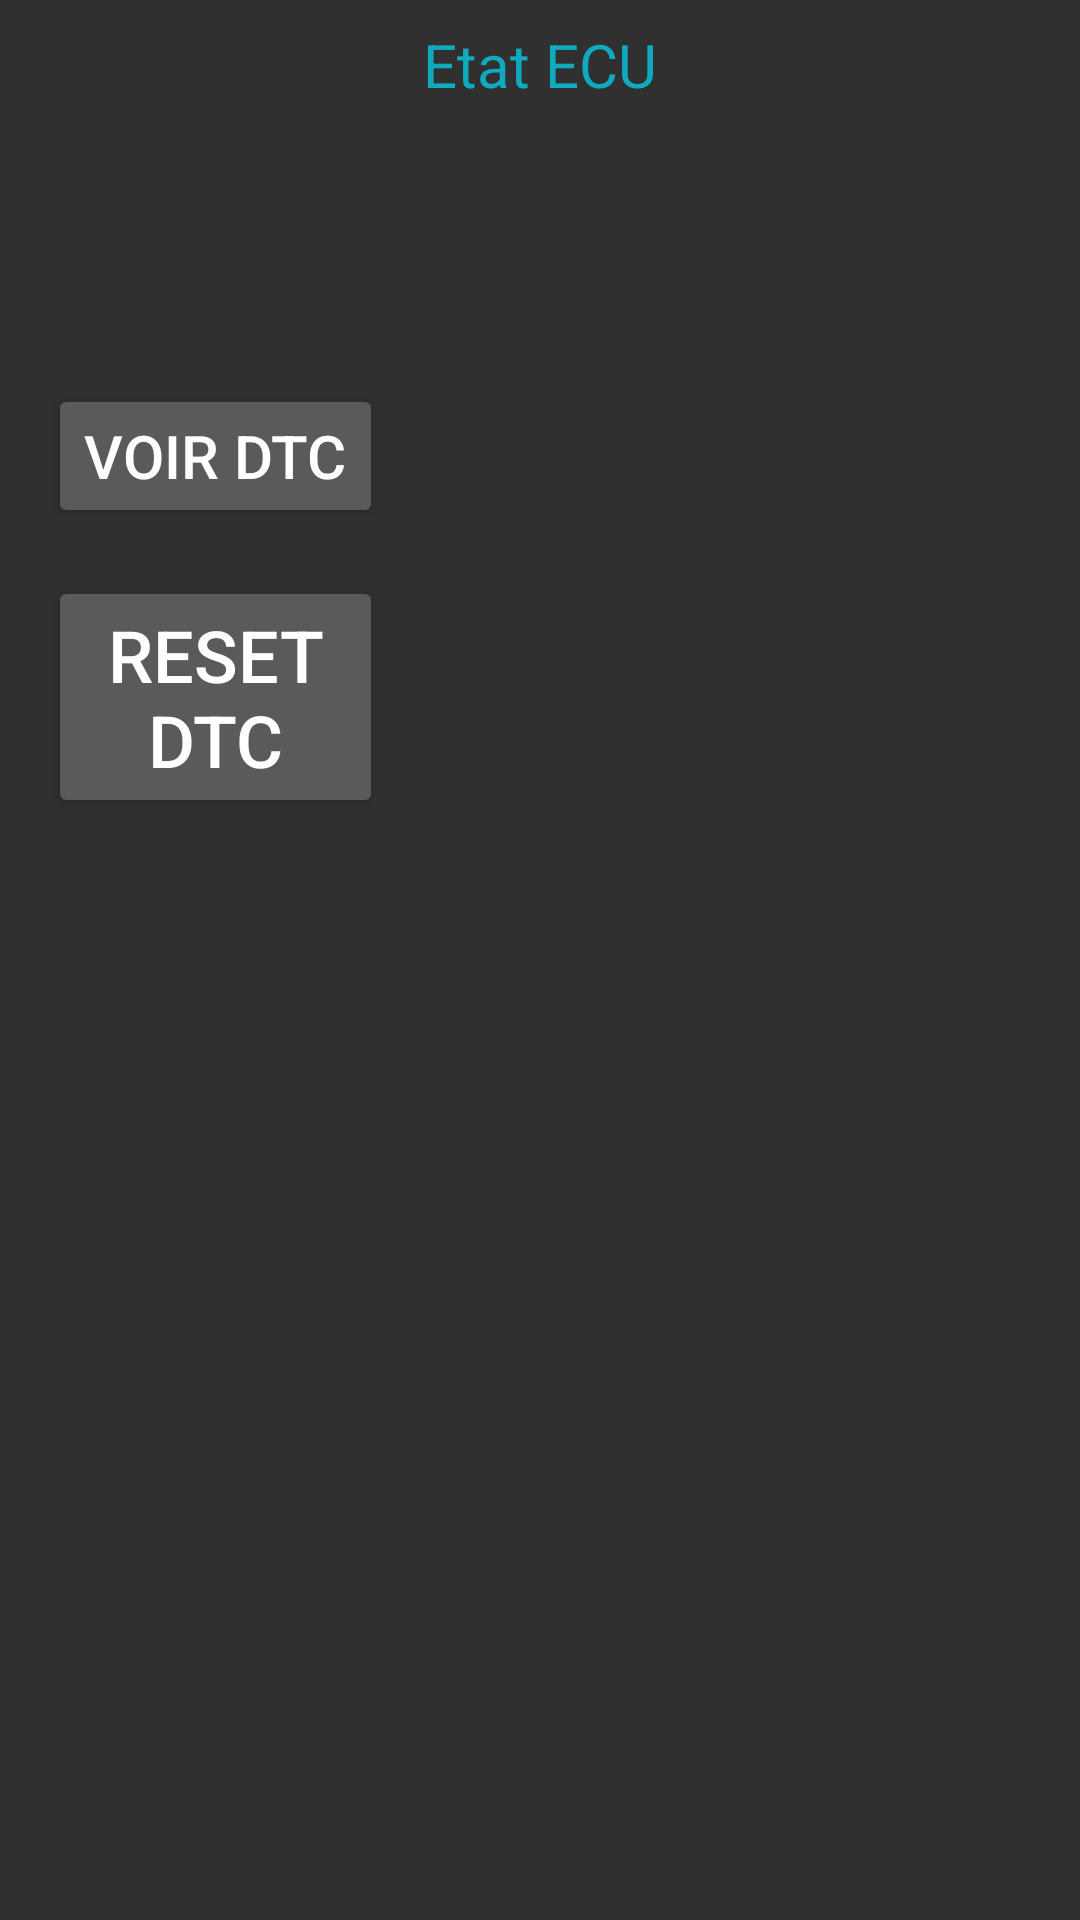

Write the Android layout XML for this screen, with the resource values it uses.
<!-- AndroidManifest.xml: application theme AppTheme -->
<!-- res/layout/computer_display.xml -->
<?xml version="1.0" encoding="utf-8"?>
<androidx.constraintlayout.widget.ConstraintLayout
    xmlns:android="http://schemas.android.com/apk/res/android"
    xmlns:app="http://schemas.android.com/apk/res-auto"
    xmlns:tools="http://schemas.android.com/tools"
    android:layout_width="match_parent"
    android:layout_height="match_parent"
    tools:ignore="MissingDefaultResource">

    <RelativeLayout
        android:layout_width="match_parent"
        android:layout_height="match_parent"
        app:layout_constraintBottom_toBottomOf="parent"
        app:layout_constraintEnd_toEndOf="parent"
        app:layout_constraintStart_toStartOf="parent"
        app:layout_constraintTop_toTopOf="parent">

        <androidx.constraintlayout.widget.ConstraintLayout
            android:layout_width="match_parent"
            android:layout_height="match_parent">

            <TextView
                android:id="@+id/ptcframe"
                android:layout_width="491dp"
                android:layout_height="529dp"
                android:layout_marginStart="24dp"
                android:scrollbars="vertical"
                android:textAlignment="textEnd"
                android:textColor="@color/white_text"
                android:textSize="16sp"
                app:layout_constraintStart_toEndOf="@+id/ptcbutton"
                app:layout_constraintTop_toTopOf="@+id/ptcbutton" />

            <TextView
                android:id="@+id/ac_header"
                android:layout_width="wrap_content"
                android:layout_height="wrap_content"
                android:layout_marginTop="8dp"
                android:text="@string/computer_state"
                android:textColor="#0FAABD"
                android:textSize="20sp"
                app:layout_constraintEnd_toEndOf="parent"
                app:layout_constraintStart_toStartOf="parent"
                app:layout_constraintTop_toTopOf="parent" />

            <Button
                android:id="@+id/ptcbutton"
                android:layout_width="wrap_content"
                android:layout_height="wrap_content"
                android:layout_marginStart="16dp"
                android:layout_marginTop="128dp"
                android:text="@string/ptc_dtc"
                android:textSize="20sp"
                app:layout_constraintStart_toStartOf="parent"
                app:layout_constraintTop_toTopOf="parent" />

            <RadioGroup
                android:id="@+id/radioGroup"
                android:layout_width="316dp"
                android:layout_height="wrap_content"
                android:layout_marginStart="64dp"
                app:layout_constraintStart_toEndOf="@+id/ptcframe"
                app:layout_constraintTop_toTopOf="@+id/ptcframe">

                <TextView
                    android:id="@+id/textView9"
                    android:layout_width="match_parent"
                    android:layout_height="wrap_content"
                    android:text="@string/car_parameters"
                    android:textSize="18sp"/>

                <com.google.android.material.switchmaterial.SwitchMaterial
                    android:id="@+id/mirrorswitch"
                    android:layout_width="match_parent"
                    android:layout_height="wrap_content"
                    android:enabled="true"
                    android:minHeight="48dp"
                    android:text="@string/mirror_autofolding"
                    tools:checked="true" />

                <com.google.android.material.switchmaterial.SwitchMaterial
                    android:id="@+id/startstopswitch"
                    android:layout_width="match_parent"
                    android:layout_height="wrap_content"
                    android:enabled="true"
                    android:minHeight="48dp"
                    android:text="@string/start_stop"
                    tools:checked="true" />

                <com.google.android.material.switchmaterial.SwitchMaterial
                    android:id="@+id/carparkswitch"
                    android:layout_width="match_parent"
                    android:layout_height="wrap_content"
                    android:enabled="true"
                    android:minHeight="48dp"
                    android:text="@string/car_park_signal"
                    tools:checked="true" />

                <com.google.android.material.switchmaterial.SwitchMaterial
                    android:id="@+id/rearbrakeswitch"
                    android:layout_width="match_parent"
                    android:layout_height="wrap_content"
                    android:enabled="true"
                    android:minHeight="48dp"
                    android:text="@string/overspeed_buzzer"
                    tools:checked="true" />
            </RadioGroup>

            <Button
                android:id="@+id/reset_dtc"
                android:layout_width="0dp"
                android:layout_height="wrap_content"
                android:layout_marginTop="16dp"
                android:text="Reset DTC"
                app:layout_constraintEnd_toEndOf="@+id/ptcbutton"
                app:layout_constraintStart_toStartOf="@+id/ptcbutton"
                app:layout_constraintTop_toBottomOf="@+id/ptcbutton" />
            <ImageView
                android:id="@+id/imageView4"
                android:layout_width="39dp"
                android:layout_height="32dp"
                app:layout_constraintStart_toEndOf="@+id/radioGroup"
                app:layout_constraintTop_toTopOf="@+id/radioGroup"
                app:srcCompat="@drawable/on_off" />

        </androidx.constraintlayout.widget.ConstraintLayout>

    </RelativeLayout>

</androidx.constraintlayout.widget.ConstraintLayout>
<!-- resources referenced by this layout -->
<resources>
  <!-- drawable on_off: png bitmap (drawable, 3560 bytes) -->
  <string name="car_parameters">Paramètres Alpine</string>
  <string name="car_park_signal">Beep frein à main</string>
  <string name="computer_state">Etat ECU</string>
  <string name="mirror_autofolding">Rabat Rétroviseurs</string>
  <string name="overspeed_buzzer">Beep limiteur</string>
  <string name="ptc_dtc">Voir DTC</string>
  <string name="start_stop">Start and Stop</string>
  <style name="AppTheme" parent="Base.Theme.AppCompat">
          
          <item name="android:theme">@style/AppTheme.NoActionBar</item>
          <item name="colorPrimary">@color/white_text</item>
          <item name="colorPrimaryDark">#242248</item>
          <item name="colorAccent">#7BB6E9</item>
          <item name="editTextColor">@color/white_text</item>
          <item name="android:textSize">24dp</item>
      </style>
  <style name="AppTheme.NoActionBar">
          <item name="windowActionBar">false</item>
          <item name="windowNoTitle">true</item>
      </style>
</resources>
